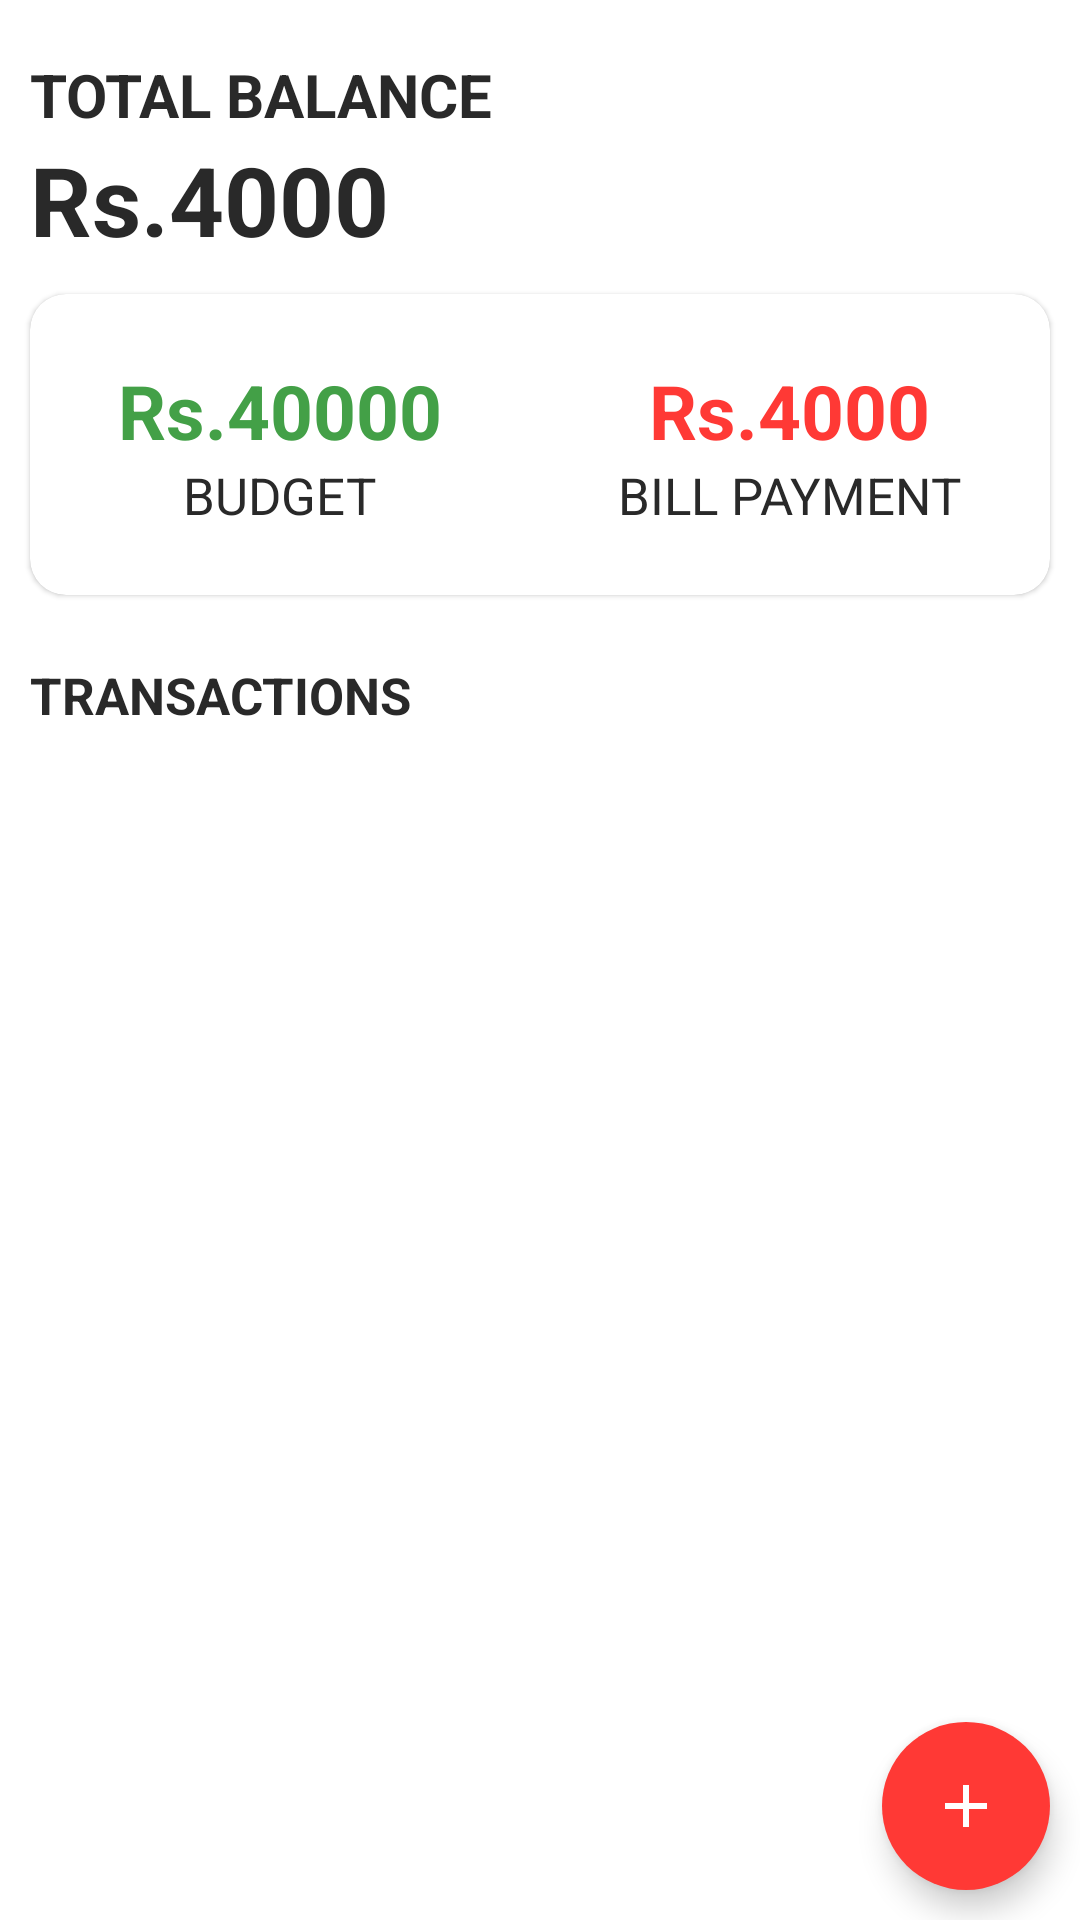

Android layout source for this screen:
<!-- AndroidManifest.xml: application theme Theme.AddBillPayment -->
<!-- res/layout/activity_main.xml -->
<?xml version="1.0" encoding="utf-8"?>
<androidx.coordinatorlayout.widget.CoordinatorLayout
android:id="@+id/coordinator"
xmlns:android="http://schemas.android.com/apk/res/android"
xmlns:app="http://schemas.android.com/apk/res-auto"
xmlns:tools="http://schemas.android.com/tools"
android:layout_width="match_parent"
android:layout_height="match_parent">

<RelativeLayout

    android:layout_width="match_parent"
    android:layout_height="match_parent"
    tools:context=".MainActivity">

    <LinearLayout
        android:id="@+id/balance_layout"
        android:layout_width="match_parent"
        android:layout_height="wrap_content"
        android:orientation="vertical"
        android:layout_marginStart="10dp"
        android:layout_marginTop="18dp">
        <TextView
            android:layout_width="wrap_content"
            android:layout_height="wrap_content"
            android:text="Total Balance"
            android:textAllCaps="true"
            android:textStyle="bold"
            android:textSize="20sp"/>
        <TextView
            android:id="@+id/balance"
            android:layout_width="wrap_content"
            android:layout_height="wrap_content"
            android:text="@string/rs_4000"
            android:textSize="32sp"
            android:textStyle="bold"/>
    </LinearLayout>

    <com.google.android.material.card.MaterialCardView
        android:id="@+id/dashboard"
        android:layout_width="match_parent"
        android:layout_height="wrap_content"
        android:layout_below="@id/balance_layout"
        android:layout_marginTop="10dp"
        android:layout_marginBottom="10dp"
        android:layout_marginStart="10dp"
        android:layout_marginEnd="10dp"
        app:cardCornerRadius="12dp">
        <LinearLayout
            android:layout_width="match_parent"
            android:layout_height="wrap_content"
            android:paddingTop="12dp"
            android:paddingBottom="12dp"
            android:layout_marginTop="10dp"
            android:layout_marginBottom="10dp">
            <LinearLayout
                android:layout_width="wrap_content"
                android:layout_height="wrap_content"
                android:orientation="vertical"
                android:layout_weight="0.5"
                android:gravity="center">
                <TextView
                    android:id="@+id/budget"
                    android:layout_width="wrap_content"
                    android:layout_height="wrap_content"
                    android:text="@string/rs_40000"
                    android:textStyle="bold"
                    android:textSize="25sp"
                    android:textColor="@color/green"/>
                <TextView
                    android:layout_width="wrap_content"
                    android:layout_height="wrap_content"
                    android:text="Budget"
                    android:textSize="17sp"
                    android:textAllCaps="true"/>
            </LinearLayout>
            <LinearLayout
                android:layout_width="wrap_content"
                android:layout_height="wrap_content"
                android:orientation="vertical"
                android:layout_weight="0.5"
                android:gravity="center">
                <TextView
                    android:id="@+id/expense"
                    android:layout_width="wrap_content"
                    android:layout_height="wrap_content"
                    android:text="@string/rs_4000"
                    android:textStyle="bold"
                    android:textSize="25sp"
                    android:textColor="@color/red"/>
                <TextView
                    android:layout_width="wrap_content"
                    android:layout_height="wrap_content"
                    android:text="Bill Payment"
                    android:textSize="17sp"
                    android:textAllCaps="true"/>
            </LinearLayout>
        </LinearLayout>
    </com.google.android.material.card.MaterialCardView>

    <TextView
        android:id="@+id/recyclerview_title"
        android:layout_width="wrap_content"
        android:layout_height="wrap_content"
        android:text="Transactions"
        android:textStyle="bold"
        android:textSize="17sp"
        android:textAllCaps="true"
        android:layout_below="@id/dashboard"
        android:layout_marginTop="12dp"
        android:layout_marginStart="10dp" />

    <androidx.recyclerview.widget.RecyclerView
        android:id="@+id/recyclerview"
        android:layout_width="match_parent"
        android:layout_height="match_parent"
        android:layout_below="@id/recyclerview_title"
        android:layout_margin="10dp"/>

    <com.google.android.material.floatingactionbutton.FloatingActionButton
        android:id="@+id/addBtn"
        android:layout_width="wrap_content"
        android:layout_height="wrap_content"
        android:layout_alignParentBottom="true"
        android:layout_alignParentRight="true"
        android:layout_margin="10dp"
        android:src="@drawable/ic_add"
        android:backgroundTint="@color/red"
        app:tint="@color/white"
        app:borderWidth="0dp"
        android:contentDescription="@string/add_button_description"
        />
</RelativeLayout>
</androidx.coordinatorlayout.widget.CoordinatorLayout>
<!-- resources referenced by this layout -->
<resources>
  <color name="green">#43A047</color>
  <color name="red">#FF3935</color>
  <color name="white">#FFFFFFFF</color>
  <!-- drawable ic_add (drawable) -->
  <vector android:height="24dp" android:tint="#C6C1C1"
      android:viewportHeight="24" android:viewportWidth="24"
      android:width="24dp" xmlns:android="http://schemas.android.com/apk/res/android">
      <path android:fillColor="@android:color/white" android:pathData="M19,13h-6v6h-2v-6H5v-2h6V5h2v6h6v2z"/>
  </vector>
  <string name="add_button_description">AddBillPayment</string>
  <string name="rs_4000">Rs.4000</string>
  <string name="rs_40000">Rs.40000</string>
  <style name="Theme.AddBillPayment" parent="Theme.MaterialComponents.DayNight.DarkActionBar">
          
          <item name="colorPrimary">@color/purple_500</item>
          <item name="colorPrimaryVariant">@color/purple_700</item>
          <item name="colorOnPrimary">@color/white</item>
          
          <item name="colorSecondary">@color/teal_200</item>
          <item name="colorSecondaryVariant">@color/teal_700</item>
          <item name="colorOnSecondary">@color/black</item>
          
          <item name="android:statusBarColor">?attr/colorPrimaryVariant</item>
          
          <item name="android:textColor">@color/textMain</item>
          <item name="colorControlActivated">@color/green</item>
      </style>
  <color name="purple_500">#FF6200EE</color>
  <color name="purple_700">#FF3700B3</color>
  <color name="teal_200">#FF03DAC5</color>
  <color name="teal_700">#FF018786</color>
  <color name="black">#FF000000</color>
  <color name="textMain">#292929</color>
</resources>
